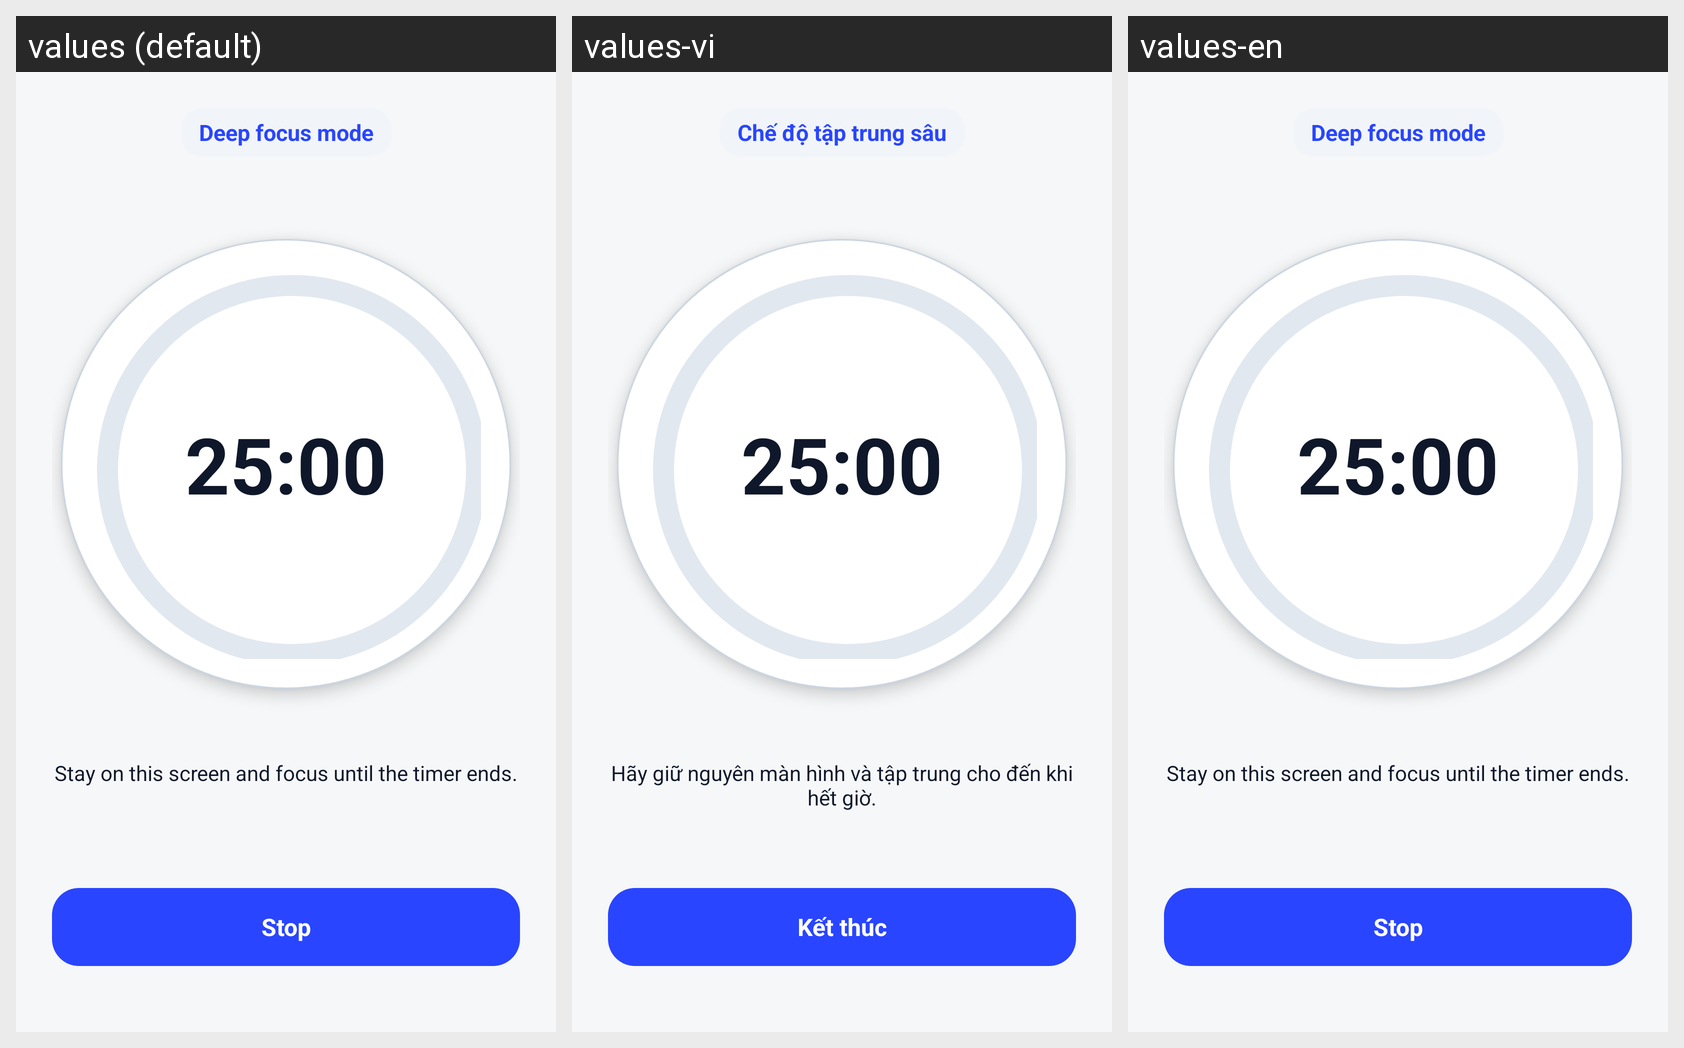

The same Android screen rendered under several of its app's locales, left to right. List the strings drawn on it with the default value and each locale's translation.
Android screen res/layout/activity_focus_mode.xml rendered under 3 locales, left to right: values (default), values-vi, values-en. Device: Nexus 5 (rendered at 1080×1920; each locale shown at half size, 540×960, under a caption strip naming it); theme Theme.TaskFlow.
Strings drawn on this screen, with the default value and each locale's value (text and hints the layout hard-codes, and strings that could not be matched under every locale, appear in the picture but are not listed):

focus_mode_state_deep
  values: Deep focus mode
  values-vi: Chế độ tập trung sâu
  values-en: Deep focus mode  [not translated; the default value is used]

focus_mode_hint
  values: Stay on this screen and focus until the timer ends.
  values-vi: Hãy giữ nguyên màn hình và tập trung cho đến khi hết giờ.
  values-en: Stay on this screen and focus until the timer ends.  [not translated; the default value is used]

focus_mode_stop_button
  values: Stop
  values-vi: Kết thúc
  values-en: Stop  [not translated; the default value is used]
